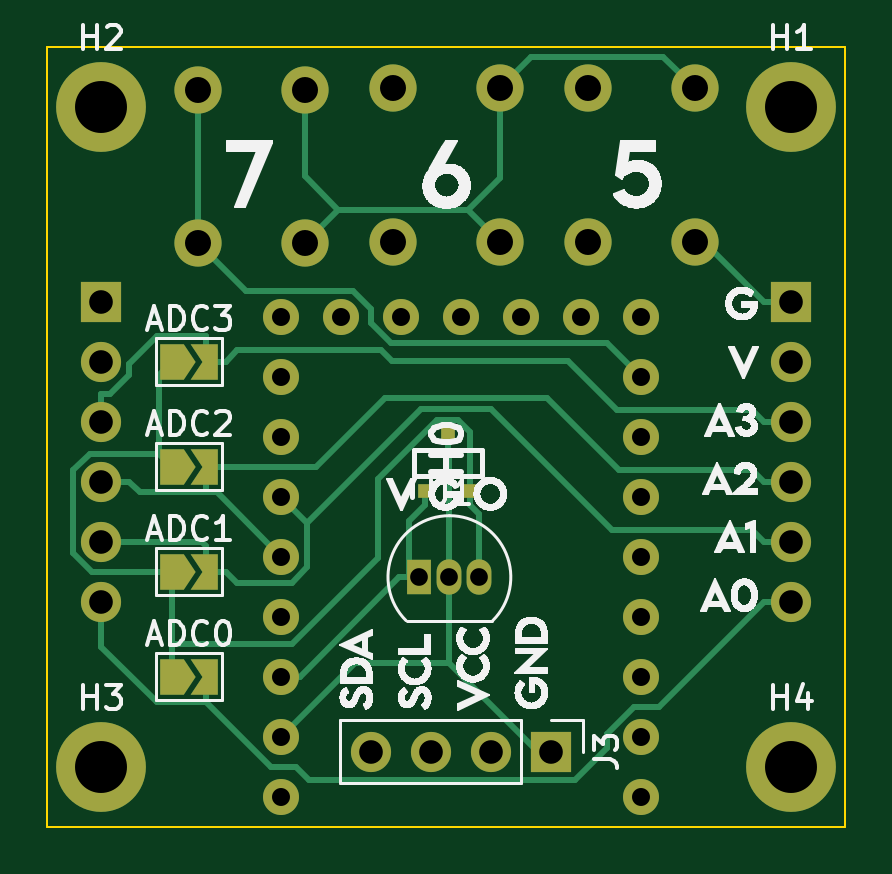
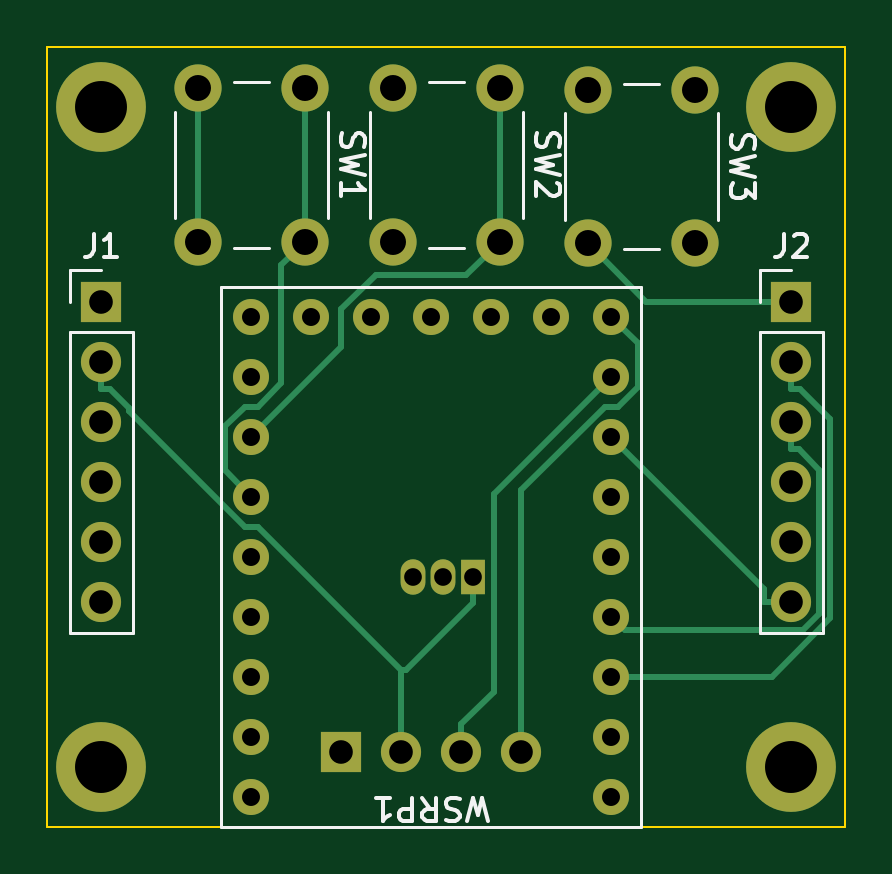
Circuit board: 11 layer files. Board 33.8 x 33.0 mm.
- bottom_copper: OpenMuscle2-B_Cu.gbr (7729 bytes)
- bottom_mask: OpenMuscle2-B_Mask.gbr (2362 bytes)
- paste: OpenMuscle2-B_Paste.gbr (458 bytes)
- bottom_silk: OpenMuscle2-B_Silkscreen.gbr (6942 bytes)
- outline: OpenMuscle2-Edge_Cuts.gbr (616 bytes)
- top_copper: OpenMuscle2-F_Cu.gbr (12153 bytes)
- top_mask: OpenMuscle2-F_Mask.gbr (3226 bytes)
- paste: OpenMuscle2-F_Paste.gbr (583 bytes)
- top_silk: OpenMuscle2-F_Silkscreen.gbr (202537 bytes)
- drill: OpenMuscle2-NPTH.drl (272 bytes)
- drill: OpenMuscle2-PTH.drl (1277 bytes)

=== bottom_copper: OpenMuscle2-B_Cu.gbr (7729 bytes, source omitted) ===
=== bottom_mask: OpenMuscle2-B_Mask.gbr ===
%TF.GenerationSoftware,KiCad,Pcbnew,(6.0.7)*%
%TF.CreationDate,2022-09-06T06:54:50-05:00*%
%TF.ProjectId,OpenMuscle2,4f70656e-4d75-4736-936c-65322e6b6963,rev?*%
%TF.SameCoordinates,Original*%
%TF.FileFunction,Soldermask,Bot*%
%TF.FilePolarity,Negative*%
%FSLAX46Y46*%
G04 Gerber Fmt 4.6, Leading zero omitted, Abs format (unit mm)*
G04 Created by KiCad (PCBNEW (6.0.7)) date 2022-09-06 06:54:50*
%MOMM*%
%LPD*%
G01*
G04 APERTURE LIST*
%ADD10R,1.700000X1.700000*%
%ADD11O,1.700000X1.700000*%
%ADD12C,3.800000*%
%ADD13R,1.050000X1.500000*%
%ADD14O,1.050000X1.500000*%
%ADD15C,2.000000*%
%ADD16C,1.524000*%
G04 APERTURE END LIST*
D10*
%TO.C,J3*%
X194310000Y-102235000D03*
D11*
X191770000Y-102235000D03*
X189230000Y-102235000D03*
X186690000Y-102235000D03*
%TD*%
D12*
%TO.C,H4*%
X204470000Y-102870000D03*
%TD*%
D13*
%TO.C,U1*%
X188722000Y-94848000D03*
D14*
X189992000Y-94848000D03*
X191262000Y-94848000D03*
%TD*%
D12*
%TO.C,H2*%
X175260000Y-74930000D03*
%TD*%
%TO.C,H1*%
X204470000Y-74930000D03*
%TD*%
%TO.C,H3*%
X175260000Y-102870000D03*
%TD*%
D10*
%TO.C,J2*%
X175260000Y-83185000D03*
D11*
X175260000Y-85725000D03*
X175260000Y-88265000D03*
X175260000Y-90805000D03*
X175260000Y-93345000D03*
X175260000Y-95885000D03*
%TD*%
D15*
%TO.C,SW2*%
X187615000Y-80645000D03*
X187615000Y-74145000D03*
X192115000Y-74145000D03*
X192115000Y-80645000D03*
%TD*%
%TO.C,SW3*%
X179360000Y-80720000D03*
X179360000Y-74220000D03*
X183860000Y-80720000D03*
X183860000Y-74220000D03*
%TD*%
%TO.C,SW1*%
X195870000Y-80645000D03*
X195870000Y-74145000D03*
X200370000Y-80645000D03*
X200370000Y-74145000D03*
%TD*%
D10*
%TO.C,J1*%
X204470000Y-83185000D03*
D11*
X204470000Y-85725000D03*
X204470000Y-88265000D03*
X204470000Y-90805000D03*
X204470000Y-93345000D03*
X204470000Y-95885000D03*
%TD*%
D16*
%TO.C,WSRP1*%
X198120000Y-104140000D03*
X198120000Y-101600000D03*
X198120000Y-99060000D03*
X198120000Y-96520000D03*
X198120000Y-93980000D03*
X198120000Y-91440000D03*
X198120000Y-88900000D03*
X198120000Y-86360000D03*
X198120000Y-83820000D03*
X195580000Y-83820000D03*
X193040000Y-83820000D03*
X190500000Y-83820000D03*
X187960000Y-83820000D03*
X185420000Y-83820000D03*
X182880000Y-83820000D03*
X182880000Y-86360000D03*
X182880000Y-88900000D03*
X182880000Y-91440000D03*
X182880000Y-93980000D03*
X182880000Y-96520000D03*
X182880000Y-99060000D03*
X182880000Y-101600000D03*
X182880000Y-104140000D03*
%TD*%
M02*

=== paste: OpenMuscle2-B_Paste.gbr ===
%TF.GenerationSoftware,KiCad,Pcbnew,(6.0.7)*%
%TF.CreationDate,2022-09-06T06:54:50-05:00*%
%TF.ProjectId,OpenMuscle2,4f70656e-4d75-4736-936c-65322e6b6963,rev?*%
%TF.SameCoordinates,Original*%
%TF.FileFunction,Paste,Bot*%
%TF.FilePolarity,Positive*%
%FSLAX46Y46*%
G04 Gerber Fmt 4.6, Leading zero omitted, Abs format (unit mm)*
G04 Created by KiCad (PCBNEW (6.0.7)) date 2022-09-06 06:54:50*
%MOMM*%
%LPD*%
G01*
G04 APERTURE LIST*
G04 APERTURE END LIST*
M02*

=== bottom_silk: OpenMuscle2-B_Silkscreen.gbr ===
%TF.GenerationSoftware,KiCad,Pcbnew,(6.0.7)*%
%TF.CreationDate,2022-09-06T06:54:50-05:00*%
%TF.ProjectId,OpenMuscle2,4f70656e-4d75-4736-936c-65322e6b6963,rev?*%
%TF.SameCoordinates,Original*%
%TF.FileFunction,Legend,Bot*%
%TF.FilePolarity,Positive*%
%FSLAX46Y46*%
G04 Gerber Fmt 4.6, Leading zero omitted, Abs format (unit mm)*
G04 Created by KiCad (PCBNEW (6.0.7)) date 2022-09-06 06:54:50*
%MOMM*%
%LPD*%
G01*
G04 APERTURE LIST*
%ADD10C,0.150000*%
%ADD11C,0.120000*%
G04 APERTURE END LIST*
D10*
%TO.C,J2*%
X175593333Y-80307380D02*
X175593333Y-81021666D01*
X175640952Y-81164523D01*
X175736190Y-81259761D01*
X175879047Y-81307380D01*
X175974285Y-81307380D01*
X175164761Y-80402619D02*
X175117142Y-80355000D01*
X175021904Y-80307380D01*
X174783809Y-80307380D01*
X174688571Y-80355000D01*
X174640952Y-80402619D01*
X174593333Y-80497857D01*
X174593333Y-80593095D01*
X174640952Y-80735952D01*
X175212380Y-81307380D01*
X174593333Y-81307380D01*
%TO.C,SW2*%
X186019761Y-76061666D02*
X186067380Y-76204523D01*
X186067380Y-76442619D01*
X186019761Y-76537857D01*
X185972142Y-76585476D01*
X185876904Y-76633095D01*
X185781666Y-76633095D01*
X185686428Y-76585476D01*
X185638809Y-76537857D01*
X185591190Y-76442619D01*
X185543571Y-76252142D01*
X185495952Y-76156904D01*
X185448333Y-76109285D01*
X185353095Y-76061666D01*
X185257857Y-76061666D01*
X185162619Y-76109285D01*
X185115000Y-76156904D01*
X185067380Y-76252142D01*
X185067380Y-76490238D01*
X185115000Y-76633095D01*
X185067380Y-76966428D02*
X186067380Y-77204523D01*
X185353095Y-77395000D01*
X186067380Y-77585476D01*
X185067380Y-77823571D01*
X185162619Y-78156904D02*
X185115000Y-78204523D01*
X185067380Y-78299761D01*
X185067380Y-78537857D01*
X185115000Y-78633095D01*
X185162619Y-78680714D01*
X185257857Y-78728333D01*
X185353095Y-78728333D01*
X185495952Y-78680714D01*
X186067380Y-78109285D01*
X186067380Y-78728333D01*
%TO.C,SW3*%
X177764761Y-76136666D02*
X177812380Y-76279523D01*
X177812380Y-76517619D01*
X177764761Y-76612857D01*
X177717142Y-76660476D01*
X177621904Y-76708095D01*
X177526666Y-76708095D01*
X177431428Y-76660476D01*
X177383809Y-76612857D01*
X177336190Y-76517619D01*
X177288571Y-76327142D01*
X177240952Y-76231904D01*
X177193333Y-76184285D01*
X177098095Y-76136666D01*
X177002857Y-76136666D01*
X176907619Y-76184285D01*
X176860000Y-76231904D01*
X176812380Y-76327142D01*
X176812380Y-76565238D01*
X176860000Y-76708095D01*
X176812380Y-77041428D02*
X177812380Y-77279523D01*
X177098095Y-77470000D01*
X177812380Y-77660476D01*
X176812380Y-77898571D01*
X176812380Y-78184285D02*
X176812380Y-78803333D01*
X177193333Y-78470000D01*
X177193333Y-78612857D01*
X177240952Y-78708095D01*
X177288571Y-78755714D01*
X177383809Y-78803333D01*
X177621904Y-78803333D01*
X177717142Y-78755714D01*
X177764761Y-78708095D01*
X177812380Y-78612857D01*
X177812380Y-78327142D01*
X177764761Y-78231904D01*
X177717142Y-78184285D01*
%TO.C,SW1*%
X194274761Y-76061666D02*
X194322380Y-76204523D01*
X194322380Y-76442619D01*
X194274761Y-76537857D01*
X194227142Y-76585476D01*
X194131904Y-76633095D01*
X194036666Y-76633095D01*
X193941428Y-76585476D01*
X193893809Y-76537857D01*
X193846190Y-76442619D01*
X193798571Y-76252142D01*
X193750952Y-76156904D01*
X193703333Y-76109285D01*
X193608095Y-76061666D01*
X193512857Y-76061666D01*
X193417619Y-76109285D01*
X193370000Y-76156904D01*
X193322380Y-76252142D01*
X193322380Y-76490238D01*
X193370000Y-76633095D01*
X193322380Y-76966428D02*
X194322380Y-77204523D01*
X193608095Y-77395000D01*
X194322380Y-77585476D01*
X193322380Y-77823571D01*
X194322380Y-78728333D02*
X194322380Y-78156904D01*
X194322380Y-78442619D02*
X193322380Y-78442619D01*
X193465238Y-78347380D01*
X193560476Y-78252142D01*
X193608095Y-78156904D01*
%TO.C,J1*%
X204803333Y-80307380D02*
X204803333Y-81021666D01*
X204850952Y-81164523D01*
X204946190Y-81259761D01*
X205089047Y-81307380D01*
X205184285Y-81307380D01*
X203803333Y-81307380D02*
X204374761Y-81307380D01*
X204089047Y-81307380D02*
X204089047Y-80307380D01*
X204184285Y-80450238D01*
X204279523Y-80545476D01*
X204374761Y-80593095D01*
%TO.C,WSRP1*%
X188119047Y-105187619D02*
X188357142Y-104187619D01*
X188547619Y-104901904D01*
X188738095Y-104187619D01*
X188976190Y-105187619D01*
X189309523Y-104235238D02*
X189452380Y-104187619D01*
X189690476Y-104187619D01*
X189785714Y-104235238D01*
X189833333Y-104282857D01*
X189880952Y-104378095D01*
X189880952Y-104473333D01*
X189833333Y-104568571D01*
X189785714Y-104616190D01*
X189690476Y-104663809D01*
X189500000Y-104711428D01*
X189404761Y-104759047D01*
X189357142Y-104806666D01*
X189309523Y-104901904D01*
X189309523Y-104997142D01*
X189357142Y-105092380D01*
X189404761Y-105140000D01*
X189500000Y-105187619D01*
X189738095Y-105187619D01*
X189880952Y-105140000D01*
X190880952Y-104187619D02*
X190547619Y-104663809D01*
X190309523Y-104187619D02*
X190309523Y-105187619D01*
X190690476Y-105187619D01*
X190785714Y-105140000D01*
X190833333Y-105092380D01*
X190880952Y-104997142D01*
X190880952Y-104854285D01*
X190833333Y-104759047D01*
X190785714Y-104711428D01*
X190690476Y-104663809D01*
X190309523Y-104663809D01*
X191309523Y-104187619D02*
X191309523Y-105187619D01*
X191690476Y-105187619D01*
X191785714Y-105140000D01*
X191833333Y-105092380D01*
X191880952Y-104997142D01*
X191880952Y-104854285D01*
X191833333Y-104759047D01*
X191785714Y-104711428D01*
X191690476Y-104663809D01*
X191309523Y-104663809D01*
X192833333Y-104187619D02*
X192261904Y-104187619D01*
X192547619Y-104187619D02*
X192547619Y-105187619D01*
X192452380Y-105044761D01*
X192357142Y-104949523D01*
X192261904Y-104901904D01*
D11*
%TO.C,J2*%
X173930000Y-84455000D02*
X173930000Y-97215000D01*
X176590000Y-81855000D02*
X175260000Y-81855000D01*
X176590000Y-83185000D02*
X176590000Y-81855000D01*
X176590000Y-84455000D02*
X173930000Y-84455000D01*
X176590000Y-97215000D02*
X173930000Y-97215000D01*
X176590000Y-84455000D02*
X176590000Y-97215000D01*
%TO.C,SW2*%
X190615000Y-80895000D02*
X189115000Y-80895000D01*
X193115000Y-75145000D02*
X193115000Y-79645000D01*
X186615000Y-79645000D02*
X186615000Y-75145000D01*
X189115000Y-73895000D02*
X190615000Y-73895000D01*
%TO.C,SW3*%
X184860000Y-75220000D02*
X184860000Y-79720000D01*
X182360000Y-80970000D02*
X180860000Y-80970000D01*
X180860000Y-73970000D02*
X182360000Y-73970000D01*
X178360000Y-79720000D02*
X178360000Y-75220000D01*
%TO.C,SW1*%
X198870000Y-80895000D02*
X197370000Y-80895000D01*
X197370000Y-73895000D02*
X198870000Y-73895000D01*
X201370000Y-75145000D02*
X201370000Y-79645000D01*
X194870000Y-79645000D02*
X194870000Y-75145000D01*
%TO.C,J1*%
X205800000Y-83185000D02*
X205800000Y-81855000D01*
X205800000Y-84455000D02*
X203140000Y-84455000D01*
X205800000Y-97215000D02*
X203140000Y-97215000D01*
X205800000Y-81855000D02*
X204470000Y-81855000D01*
X205800000Y-84455000D02*
X205800000Y-97215000D01*
X203140000Y-84455000D02*
X203140000Y-97215000D01*
%TO.C,WSRP1*%
X181610000Y-105410000D02*
X199390000Y-105410000D01*
X181610000Y-82550000D02*
X181610000Y-105410000D01*
X199390000Y-105410000D02*
X199390000Y-82550000D01*
X199390000Y-82550000D02*
X181610000Y-82550000D01*
%TD*%
M02*

=== outline: OpenMuscle2-Edge_Cuts.gbr ===
%TF.GenerationSoftware,KiCad,Pcbnew,(6.0.7)*%
%TF.CreationDate,2022-09-06T06:54:50-05:00*%
%TF.ProjectId,OpenMuscle2,4f70656e-4d75-4736-936c-65322e6b6963,rev?*%
%TF.SameCoordinates,Original*%
%TF.FileFunction,Profile,NP*%
%FSLAX46Y46*%
G04 Gerber Fmt 4.6, Leading zero omitted, Abs format (unit mm)*
G04 Created by KiCad (PCBNEW (6.0.7)) date 2022-09-06 06:54:50*
%MOMM*%
%LPD*%
G01*
G04 APERTURE LIST*
%TA.AperFunction,Profile*%
%ADD10C,0.100000*%
%TD*%
G04 APERTURE END LIST*
D10*
X206756000Y-105410000D02*
X172974000Y-105410000D01*
X172974000Y-72390000D01*
X206756000Y-72390000D01*
X206756000Y-105410000D01*
M02*

=== top_copper: OpenMuscle2-F_Cu.gbr (12153 bytes, source omitted) ===
=== top_mask: OpenMuscle2-F_Mask.gbr ===
%TF.GenerationSoftware,KiCad,Pcbnew,(6.0.7)*%
%TF.CreationDate,2022-09-06T06:54:50-05:00*%
%TF.ProjectId,OpenMuscle2,4f70656e-4d75-4736-936c-65322e6b6963,rev?*%
%TF.SameCoordinates,Original*%
%TF.FileFunction,Soldermask,Top*%
%TF.FilePolarity,Negative*%
%FSLAX46Y46*%
G04 Gerber Fmt 4.6, Leading zero omitted, Abs format (unit mm)*
G04 Created by KiCad (PCBNEW (6.0.7)) date 2022-09-06 06:54:50*
%MOMM*%
%LPD*%
G01*
G04 APERTURE LIST*
G04 Aperture macros list*
%AMFreePoly0*
4,1,6,1.000000,0.000000,0.500000,-0.750000,-0.500000,-0.750000,-0.500000,0.750000,0.500000,0.750000,1.000000,0.000000,1.000000,0.000000,$1*%
%AMFreePoly1*
4,1,6,0.500000,-0.750000,-0.650000,-0.750000,-0.150000,0.000000,-0.650000,0.750000,0.500000,0.750000,0.500000,-0.750000,0.500000,-0.750000,$1*%
G04 Aperture macros list end*
%ADD10FreePoly0,0.000000*%
%ADD11FreePoly1,0.000000*%
%ADD12R,1.700000X1.700000*%
%ADD13O,1.700000X1.700000*%
%ADD14R,0.620000X0.575000*%
%ADD15C,3.800000*%
%ADD16R,1.050000X1.500000*%
%ADD17O,1.050000X1.500000*%
%ADD18C,2.000000*%
%ADD19C,1.524000*%
G04 APERTURE END LIST*
D10*
%TO.C,ADC3*%
X178255000Y-85725000D03*
D11*
X179705000Y-85725000D03*
%TD*%
D12*
%TO.C,J3*%
X194310000Y-102235000D03*
D13*
X191770000Y-102235000D03*
X189230000Y-102235000D03*
X186690000Y-102235000D03*
%TD*%
D14*
%TO.C,H0*%
X188976000Y-91186000D03*
X190876000Y-91186000D03*
X189926000Y-88810000D03*
%TD*%
D15*
%TO.C,H4*%
X204470000Y-102870000D03*
%TD*%
D16*
%TO.C,U1*%
X188722000Y-94848000D03*
D17*
X189992000Y-94848000D03*
X191262000Y-94848000D03*
%TD*%
D15*
%TO.C,H2*%
X175260000Y-74930000D03*
%TD*%
%TO.C,H1*%
X204470000Y-74930000D03*
%TD*%
%TO.C,H3*%
X175260000Y-102870000D03*
%TD*%
D10*
%TO.C,ADC0*%
X178255000Y-99060000D03*
D11*
X179705000Y-99060000D03*
%TD*%
D10*
%TO.C,ADC2*%
X178255000Y-90170000D03*
D11*
X179705000Y-90170000D03*
%TD*%
D10*
%TO.C,ADC1*%
X178255000Y-94615000D03*
D11*
X179705000Y-94615000D03*
%TD*%
D12*
%TO.C,J2*%
X175260000Y-83185000D03*
D13*
X175260000Y-85725000D03*
X175260000Y-88265000D03*
X175260000Y-90805000D03*
X175260000Y-93345000D03*
X175260000Y-95885000D03*
%TD*%
D18*
%TO.C,SW2*%
X187615000Y-80645000D03*
X187615000Y-74145000D03*
X192115000Y-74145000D03*
X192115000Y-80645000D03*
%TD*%
%TO.C,SW3*%
X179360000Y-80720000D03*
X179360000Y-74220000D03*
X183860000Y-80720000D03*
X183860000Y-74220000D03*
%TD*%
%TO.C,SW1*%
X195870000Y-80645000D03*
X195870000Y-74145000D03*
X200370000Y-80645000D03*
X200370000Y-74145000D03*
%TD*%
D12*
%TO.C,J1*%
X204470000Y-83185000D03*
D13*
X204470000Y-85725000D03*
X204470000Y-88265000D03*
X204470000Y-90805000D03*
X204470000Y-93345000D03*
X204470000Y-95885000D03*
%TD*%
D19*
%TO.C,WSRP1*%
X198120000Y-104140000D03*
X198120000Y-101600000D03*
X198120000Y-99060000D03*
X198120000Y-96520000D03*
X198120000Y-93980000D03*
X198120000Y-91440000D03*
X198120000Y-88900000D03*
X198120000Y-86360000D03*
X198120000Y-83820000D03*
X195580000Y-83820000D03*
X193040000Y-83820000D03*
X190500000Y-83820000D03*
X187960000Y-83820000D03*
X185420000Y-83820000D03*
X182880000Y-83820000D03*
X182880000Y-86360000D03*
X182880000Y-88900000D03*
X182880000Y-91440000D03*
X182880000Y-93980000D03*
X182880000Y-96520000D03*
X182880000Y-99060000D03*
X182880000Y-101600000D03*
X182880000Y-104140000D03*
%TD*%
M02*

=== paste: OpenMuscle2-F_Paste.gbr ===
%TF.GenerationSoftware,KiCad,Pcbnew,(6.0.7)*%
%TF.CreationDate,2022-09-06T06:54:50-05:00*%
%TF.ProjectId,OpenMuscle2,4f70656e-4d75-4736-936c-65322e6b6963,rev?*%
%TF.SameCoordinates,Original*%
%TF.FileFunction,Paste,Top*%
%TF.FilePolarity,Positive*%
%FSLAX46Y46*%
G04 Gerber Fmt 4.6, Leading zero omitted, Abs format (unit mm)*
G04 Created by KiCad (PCBNEW (6.0.7)) date 2022-09-06 06:54:50*
%MOMM*%
%LPD*%
G01*
G04 APERTURE LIST*
%ADD10R,0.620000X0.575000*%
G04 APERTURE END LIST*
D10*
%TO.C,H0*%
X188976000Y-91186000D03*
X190876000Y-91186000D03*
X189926000Y-88810000D03*
%TD*%
M02*

=== top_silk: OpenMuscle2-F_Silkscreen.gbr (202537 bytes, source omitted) ===
=== drill: OpenMuscle2-NPTH.drl ===
M48
; DRILL file {KiCad (6.0.7)} date Tue Sep  6 06:54:48 2022
; FORMAT={-:-/ absolute / inch / decimal}
; #@! TF.CreationDate,2022-09-06T06:54:48-05:00
; #@! TF.GenerationSoftware,Kicad,Pcbnew,(6.0.7)
; #@! TF.FileFunction,NonPlated,1,2,NPTH
FMAT,2
INCH
%
G90
G05
T0
M30

=== drill: OpenMuscle2-PTH.drl ===
M48
; DRILL file {KiCad (6.0.7)} date Tue Sep  6 06:54:48 2022
; FORMAT={-:-/ absolute / inch / decimal}
; #@! TF.CreationDate,2022-09-06T06:54:48-05:00
; #@! TF.GenerationSoftware,Kicad,Pcbnew,(6.0.7)
; #@! TF.FileFunction,Plated,1,2,PTH
FMAT,2
INCH
; #@! TA.AperFunction,Plated,PTH,ComponentDrill
T1C0.0295
; #@! TA.AperFunction,Plated,PTH,ComponentDrill
T2C0.0300
; #@! TA.AperFunction,Plated,PTH,ComponentDrill
T3C0.0394
; #@! TA.AperFunction,Plated,PTH,ComponentDrill
T4C0.0433
; #@! TA.AperFunction,Plated,PTH,ComponentDrill
T5C0.0866
%
G90
G05
T1
X7.43Y-3.7342
X7.48Y-3.7342
X7.53Y-3.7342
T2
X7.2Y-3.3
X7.2Y-3.4
X7.2Y-3.5
X7.2Y-3.6
X7.2Y-3.7
X7.2Y-3.8
X7.2Y-3.9
X7.2Y-4.0
X7.2Y-4.1
X7.3Y-3.3
X7.4Y-3.3
X7.5Y-3.3
X7.6Y-3.3
X7.7Y-3.3
X7.8Y-3.3
X7.8Y-3.4
X7.8Y-3.5
X7.8Y-3.6
X7.8Y-3.7
X7.8Y-3.8
X7.8Y-3.9
X7.8Y-4.0
X7.8Y-4.1
T3
X6.9Y-3.275
X6.9Y-3.375
X6.9Y-3.475
X6.9Y-3.575
X6.9Y-3.675
X6.9Y-3.775
X7.35Y-4.025
X7.45Y-4.025
X7.55Y-4.025
X7.65Y-4.025
X8.05Y-3.275
X8.05Y-3.375
X8.05Y-3.475
X8.05Y-3.575
X8.05Y-3.675
X8.05Y-3.775
T4
X7.0614Y-2.922
X7.0614Y-3.178
X7.2386Y-2.922
X7.2386Y-3.178
X7.3864Y-2.9191
X7.3864Y-3.175
X7.5636Y-2.9191
X7.5636Y-3.175
X7.7114Y-2.9191
X7.7114Y-3.175
X7.8886Y-2.9191
X7.8886Y-3.175
T5
X6.9Y-2.95
X6.9Y-4.05
X8.05Y-2.95
X8.05Y-4.05
T0
M30

